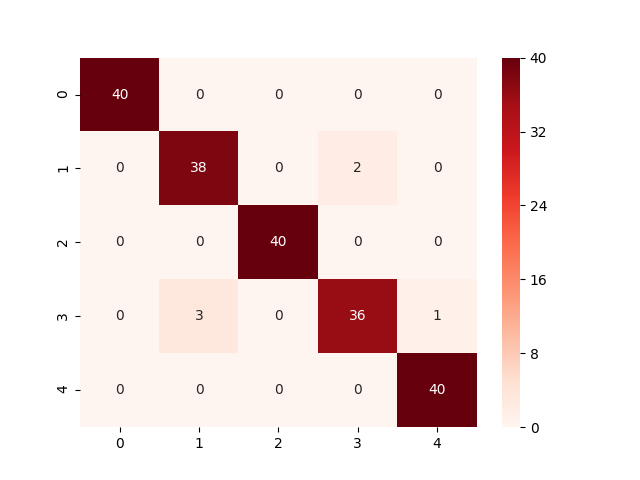

The table this chart was drawn from, first rows:
40, 0, 0, 0, 0
0, 38, 0, 2, 0
0, 0, 40, 0, 0
0, 3, 0, 36, 1
0, 0, 0, 0, 40
